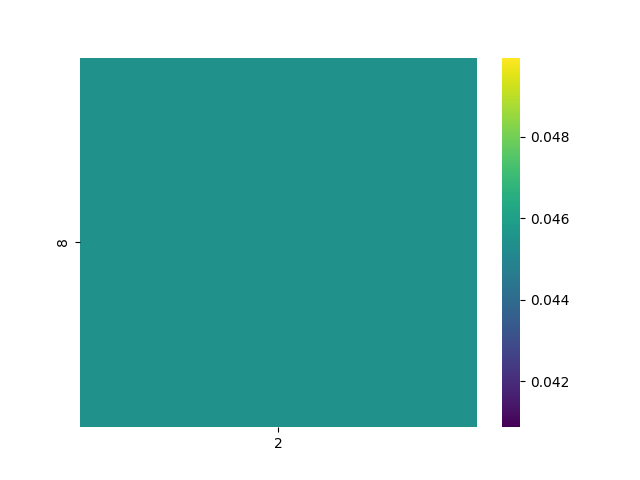

The table this chart was drawn from, first rows:
, 2
8, 0.04541
